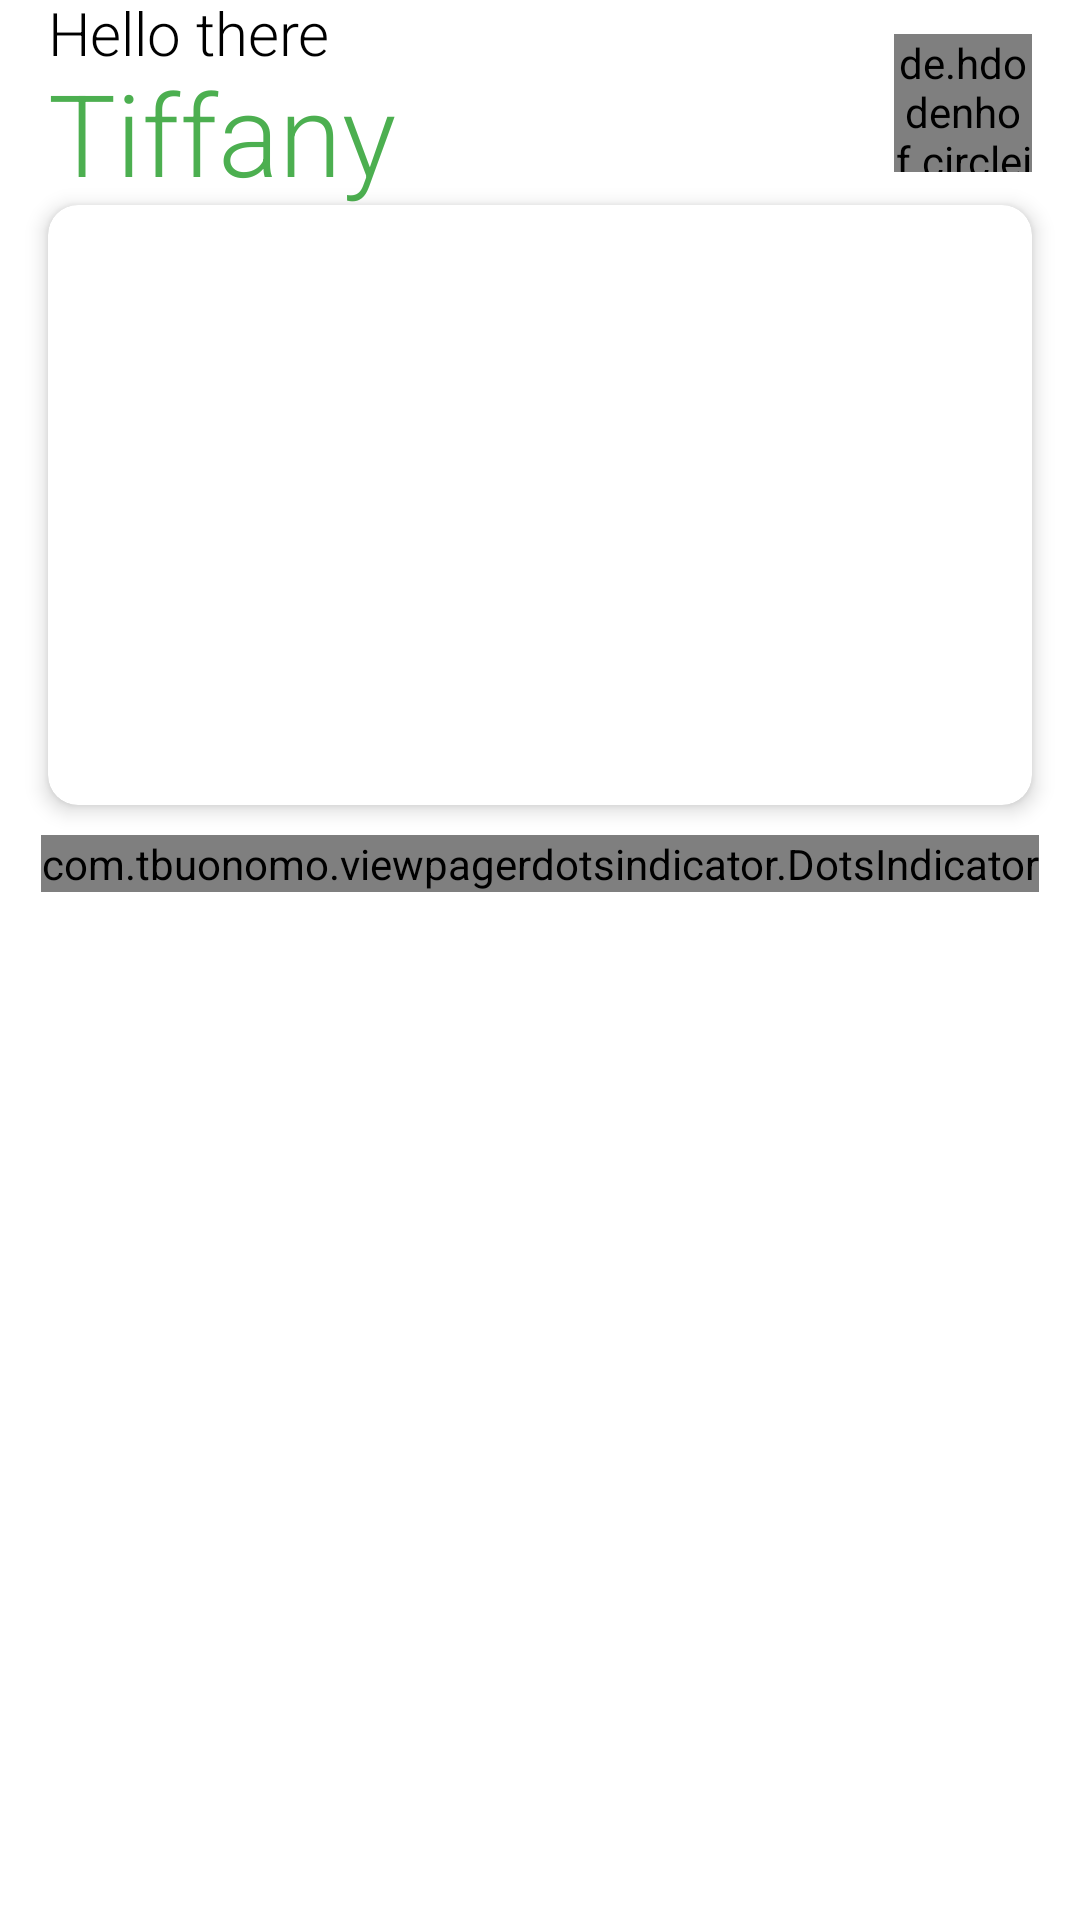

The Android layout XML behind this screen, and the referenced resources:
<!-- AndroidManifest.xml: application theme Theme.TiffinServiceApplication -->
<!-- res/layout/fragment_home.xml -->
<?xml version="1.0" encoding="utf-8"?>
<androidx.core.widget.NestedScrollView
    xmlns:android="http://schemas.android.com/apk/res/android"
    xmlns:app="http://schemas.android.com/apk/res-auto"
    xmlns:tools="http://schemas.android.com/tools"
    android:layout_width="match_parent"
    android:layout_height="match_parent"
    android:background="@color/transparent"
    android:clipToPadding="false"
    android:fillViewport="true"
    android:paddingBottom="@dimen/tab_page_bottom_padding">
    <androidx.constraintlayout.widget.ConstraintLayout
        android:layout_width="match_parent"
        android:layout_height="wrap_content"
        tools:context=".tabs.home.HomeFragment">

        <androidx.constraintlayout.widget.Guideline
            android:layout_width="wrap_content"
            android:layout_height="wrap_content"
            android:id="@+id/gl_start"
            android:orientation="vertical"
            app:layout_constraintGuide_begin="16dp"/>

        <androidx.constraintlayout.widget.Guideline
            android:layout_width="wrap_content"
            android:layout_height="wrap_content"
            android:id="@+id/gl_end"
            android:orientation="vertical"
            app:layout_constraintGuide_end="16dp"/>


        <TextView
            android:id="@+id/tv_hello"
            android:layout_width="0dp"
            android:layout_height="wrap_content"
            android:text="Hello there"
            android:textFontWeight="300"
            android:textColor="@color/black"
            android:textSize="20sp"
            android:includeFontPadding="false"
            app:layout_constraintEnd_toStartOf="@id/civ_profile"
            app:layout_constraintTop_toTopOf="parent"
            app:layout_constraintStart_toEndOf="@id/gl_start"/>


        <TextView
            android:id="@+id/tv_name"
            android:layout_width="0dp"
            android:layout_height="wrap_content"
            android:text="Tiffany"
            android:textFontWeight="300"
            android:textSize="38sp"
            android:includeFontPadding="false"
            android:textColor="@color/primary"
            app:layout_constraintStart_toEndOf="@id/gl_start"
            app:layout_constraintEnd_toStartOf="@id/civ_profile"
            app:layout_constraintTop_toBottomOf="@id/tv_hello"/>


        <de.hdodenhof.circleimageview.CircleImageView
            android:id="@+id/civ_profile"
            android:layout_width="46dp"
            android:layout_height="46dp"
            app:civ_border_width="2dp"
            app:civ_border_color="#FF909090"
            android:src="@mipmap/ic_launcher"
            app:layout_constraintEnd_toStartOf="@id/gl_end"
            app:layout_constraintTop_toTopOf="@id/tv_hello"
            app:layout_constraintBottom_toBottomOf="@id/tv_name"/>

        <androidx.cardview.widget.CardView
            android:id="@+id/cv_banner"
            android:layout_width="match_parent"
            android:layout_height="wrap_content"
            app:layout_constraintTop_toBottomOf="@+id/tv_name"
            android:layout_marginStart="16dp"
            android:layout_marginEnd="16dp"
            app:cardCornerRadius="10dp"
            app:cardElevation="4dp"
            >
            <androidx.viewpager2.widget.ViewPager2
                android:id="@+id/vp"
                android:layout_width="match_parent"
                android:layout_height="200dp" />
        </androidx.cardview.widget.CardView>



        <com.tbuonomo.viewpagerdotsindicator.DotsIndicator
            android:id="@+id/dots_indicator"
            android:layout_width="wrap_content"
            android:layout_height="wrap_content"
            app:dotsColor="#DEDEDE"
            app:dotsCornerRadius="8dp"
            app:dotsSize="8dp"
            app:dotsSpacing="4dp"
            app:dotsWidthFactor="2.5"
            app:layout_constraintStart_toStartOf="parent"
            app:layout_constraintEnd_toEndOf="parent"
            app:layout_constraintTop_toBottomOf="@id/cv_banner"
            app:selectedDotColor="#909090"
            app:progressMode="true"
            android:layout_marginTop="10dp"
            />

        <TextView
            android:id="@+id/tv_subscribed"
            android:layout_width="0dp"
            android:layout_height="wrap_content"
            android:text="Your Subscribed Services"
            android:textFontWeight="300"
            android:textColor="@color/black"
            android:textSize="20sp"
            android:visibility="invisible"
            android:includeFontPadding="false"
            android:layout_marginTop="20dp"
            app:layout_constraintEnd_toStartOf="@id/civ_profile"
            app:layout_constraintTop_toBottomOf="@id/dots_indicator"
            app:layout_constraintStart_toEndOf="@id/gl_start"/>

        <TextView
            android:id="@+id/tv_no_subscriptions"
            android:layout_width="0dp"
            android:layout_height="wrap_content"
            android:text="No Service Subscribed"
            android:textFontWeight="300"
            android:textColor="@color/black"
            android:textSize="20sp"
            android:gravity="center"
            android:visibility="gone"
            android:includeFontPadding="false"
            android:layout_marginTop="20dp"
            app:layout_constraintEnd_toStartOf="@id/gl_end"
            app:layout_constraintTop_toBottomOf="@id/dots_indicator"
            app:layout_constraintBottom_toBottomOf="parent"
            app:layout_constraintStart_toEndOf="@id/gl_start"/>


        <androidx.recyclerview.widget.RecyclerView
            android:id="@+id/rv_services"
            android:layout_width="match_parent"
            android:layout_height="wrap_content"
            android:layout_marginTop="10dp"
            app:layout_constraintTop_toBottomOf="@id/tv_subscribed"
            tools:itemCount="4"
            tools:layout_editor_absoluteX="53dp"
            tools:listitem="@layout/viewholder_home_page" />


    </androidx.constraintlayout.widget.ConstraintLayout>
</androidx.core.widget.NestedScrollView>
<!-- res/layout/viewholder_home_page.xml (included above) -->
<?xml version="1.0" encoding="utf-8"?>
<androidx.cardview.widget.CardView xmlns:android="http://schemas.android.com/apk/res/android"
    xmlns:app="http://schemas.android.com/apk/res-auto"
    xmlns:tools="http://schemas.android.com/tools"
    android:layout_width="match_parent"
    android:layout_height="wrap_content"
    tools:context=".TabActivity"
    app:cardCornerRadius="10dp"
    android:layout_marginStart="16dp"
    android:layout_marginEnd="16dp"
    android:layout_marginTop="10dp"
    android:layout_marginBottom="2dp">

    <androidx.constraintlayout.widget.ConstraintLayout
        android:layout_width="match_parent"
        android:layout_height="wrap_content"
        android:paddingBottom="10dp">

        <ImageView
            android:id="@+id/iv_tiffin"
            android:layout_width="match_parent"
            android:layout_height="120dp"
            android:scaleType="center"
            tools:src="@tools:sample/backgrounds/scenic"
            app:layout_constraintTop_toTopOf="parent"
            />

        <TextView
            android:layout_width="wrap_content"
            android:layout_height="wrap_content"
            android:text="Tiffin Hut"
            android:textSize="18sp"
            android:textColor="@color/black"
            android:fontFamily="@font/poppins_font_family"
            android:textFontWeight="400"
            android:id="@+id/tv_tiffin_name"
            android:layout_marginTop="10dp"
            android:layout_marginStart="10dp"
            app:layout_constraintStart_toStartOf="parent"
            app:layout_constraintTop_toBottomOf="@id/iv_tiffin"/>














        <TextView
            android:layout_width="wrap_content"
            android:layout_height="wrap_content"
            android:text="Mon"
            android:textColor="@color/black"
            android:fontFamily="@font/poppins_font_family"
            android:textFontWeight="400"
            android:drawablePadding="5dp"
            android:drawableStart="@drawable/ic_delivery_dining"
            android:id="@+id/tv_tiffin_delivery"
            android:layout_marginStart="10dp"
            app:layout_constraintTop_toBottomOf="@id/tv_tiffin_name"
            app:layout_constraintStart_toStartOf="parent"
            />



        <TextView
            android:layout_width="wrap_content"
            android:layout_height="wrap_content"
            android:text="Veg"
            android:textColor="@color/black"
            android:fontFamily="@font/poppins_font_family"
            android:textFontWeight="400"
            android:drawablePadding="5dp"
            android:drawableStart="@drawable/ic_room_service"
            android:layout_marginEnd="10dp"
            android:id="@+id/tv_tiffin_veg"
            app:layout_constraintEnd_toEndOf="parent"
            app:layout_constraintTop_toTopOf="@id/tv_tiffin_delivery"
            app:layout_constraintBottom_toBottomOf="@id/tv_tiffin_delivery"
            />




    </androidx.constraintlayout.widget.ConstraintLayout>

</androidx.cardview.widget.CardView>
<!-- resources referenced by this layout -->
<resources>
  <color name="black">#FF000000</color>
  <color name="primary">#4CAF50</color>
  <color name="transparent">#00FFFFFF</color>
  <dimen name="tab_page_bottom_padding">70dp</dimen>
  <!-- drawable ic_delivery_dining (drawable) -->
  <vector xmlns:android="http://schemas.android.com/apk/res/android"
      android:width="24dp"
      android:height="24dp"
      android:viewportWidth="24"
      android:viewportHeight="24">
    <path
        android:pathData="M19,7a2.006,2.006 0,0 0,-2 -2L14,5L14,7h3L17,9.65L13.52,14L10,14L10,9L6,9a4,4 0,0 0,-4 4v3L4,16a3,3 0,0 0,6 0h4.48L19,10.35ZM4,14L4,13a2.006,2.006 0,0 1,2 -2L8,11v3ZM7,17a1,1 0,0 1,-1 -1L8,16A1,1 0,0 1,7 17Z"
        android:fillColor="#4caf50"/>
    <path
        android:pathData="M5,6h5v2h-5z"
        android:fillColor="#4caf50"/>
    <path
        android:pathData="M19,13a3,3 0,1 0,3 3A3,3 0,0 0,19 13ZM19,17a1,1 0,1 1,1 -1A1,1 0,0 1,19 17Z"
        android:fillColor="#4caf50"/>
  </vector>
  <!-- drawable ic_room_service (drawable) -->
  <vector xmlns:android="http://schemas.android.com/apk/res/android"
      android:width="18dp"
      android:height="18dp"
      android:viewportWidth="18"
      android:viewportHeight="18">
    <path
        android:pathData="M2.25,12.75h13.5a0.75,0.75 0,0 1,0 1.5L2.25,14.25a0.75,0.75 0,0 1,0 -1.5ZM10.38,5.842A1.547,1.547 0,0 0,10.5 5.25a1.5,1.5 0,0 0,-3 0,1.547 1.547,0 0,0 0.12,0.592A6.759,6.759 0,0 0,2.25 12h13.5A6.759,6.759 0,0 0,10.38 5.842Z"
        android:fillColor="#4caf50"/>
  </vector>
  <!-- mipmap ic_launcher: png bitmap (mipmap-hdpi, 7212 bytes) -->
  <style name="Theme.TiffinServiceApplication" parent="Theme.MaterialComponents.DayNight.NoActionBar">
          
          <item name="colorPrimary">@color/white</item>
  
          <item name="colorOnPrimary">@color/black</item>
          <item name="android:windowLightStatusBar">true</item>
  
  
          
          <item name="colorSecondary">@color/primary</item>
  
          <item name="colorOnSecondary">@color/black</item>
          
          <item name="android:statusBarColor" tools:targetApi="l">@color/white</item>
          
          <item name="fontFamily">@font/poppins_font_family</item>
      </style>
  <color name="white">#FFFFFFFF</color>
</resources>
